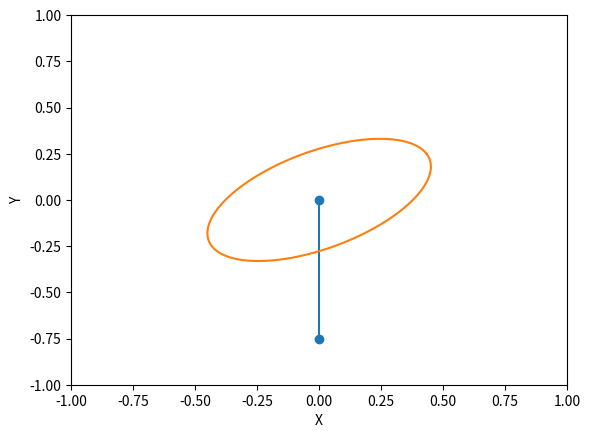

Generate this figure with matplotlib:
import numpy as np
import matplotlib.pyplot as plt
from matplotlib.patches import Ellipse

from math import pi, cos, sin

d2r = pi/180
r2d = 180/pi

def plotBody(ax, x, y, lenLeg, thLeg, phi):
    _x, _y = [x, x + lenLeg*sin(thLeg)], [y, y - lenLeg*cos(thLeg)]
    ax.plot(_x, _y, marker = 'o')
    plotEllipse(ax, x,y, 0.5, 0.25, phi)

def rotation(theta):
    R = np.array(
        [
            [cos(theta), -sin(theta)],
            [sin(theta),  cos(theta)]
        ]
    )
    return R

def plotEllipse(ax, x_ctr,y_ctr,rx,ry,phi):
    t = np.linspace(0, 2*pi, 100)
    R = rotation(phi)
    point = np.array(
        [
            rx * np.cos(t),
            ry * np.sin(t)
        ]
    )

    rotated_point = R @ point
    rotated_point += [[x_ctr], [y_ctr]]
    print(rotated_point.T)

    ax.plot( rotated_point[0], rotated_point[1] )


if __name__ == "__main__":
    fig = plt.figure()
    ax = fig.subplots()

    points  = plotBody(ax, 0,0,0.75,0,d2r*30)

    # # X and Y swap
    ax.set_xlabel("X")
    ax.set_ylabel("Y")
    ax.axis([-1, 1, -1, 1])

    plt.show()